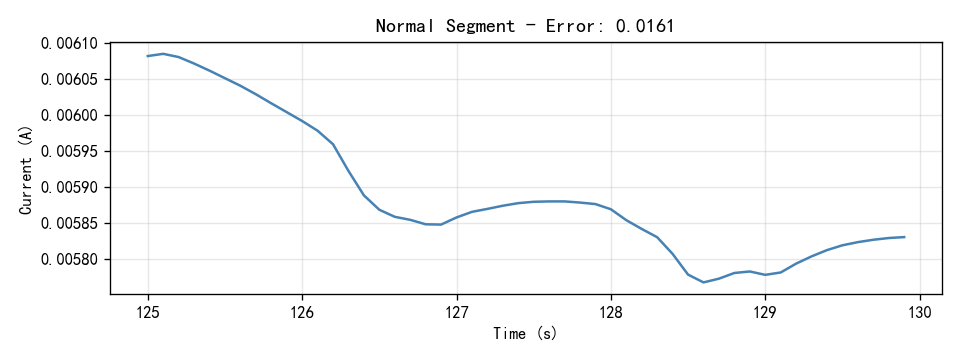

Data behind this chart, as committed beside it:
Time(S), Current(A)
125.0, 0.006082
125.1, 0.006085
125.2, 0.00608
125.3, 0.006071
125.4, 0.006061
125.5, 0.006051
125.6, 0.00604
125.7, 0.006029
125.8, 0.006016
125.9, 0.006004
126.0, 0.005991
126.1, 0.005978
126.2, 0.005959
126.3, 0.005922
126.4, 0.005888
126.5, 0.005868
126.6, 0.005858
126.7, 0.005854
126.8, 0.005848
126.9, 0.005847
127.0, 0.005857
127.1, 0.005865
127.2, 0.005869
127.3, 0.005874
127.4, 0.005877
127.5, 0.005879
127.6, 0.00588
127.7, 0.00588
127.8, 0.005878
127.9, 0.005876
128.0, 0.005869
128.1, 0.005854
128.2, 0.005841
128.3, 0.00583
128.4, 0.005807
128.5, 0.005778
128.6, 0.005767
128.7, 0.005772
128.8, 0.00578
128.9, 0.005782
129.0, 0.005777
129.1, 0.005781
129.2, 0.005793
129.3, 0.005803
129.4, 0.005812
129.5, 0.005819
129.6, 0.005823
129.7, 0.005826
129.8, 0.005829
129.9, 0.00583
